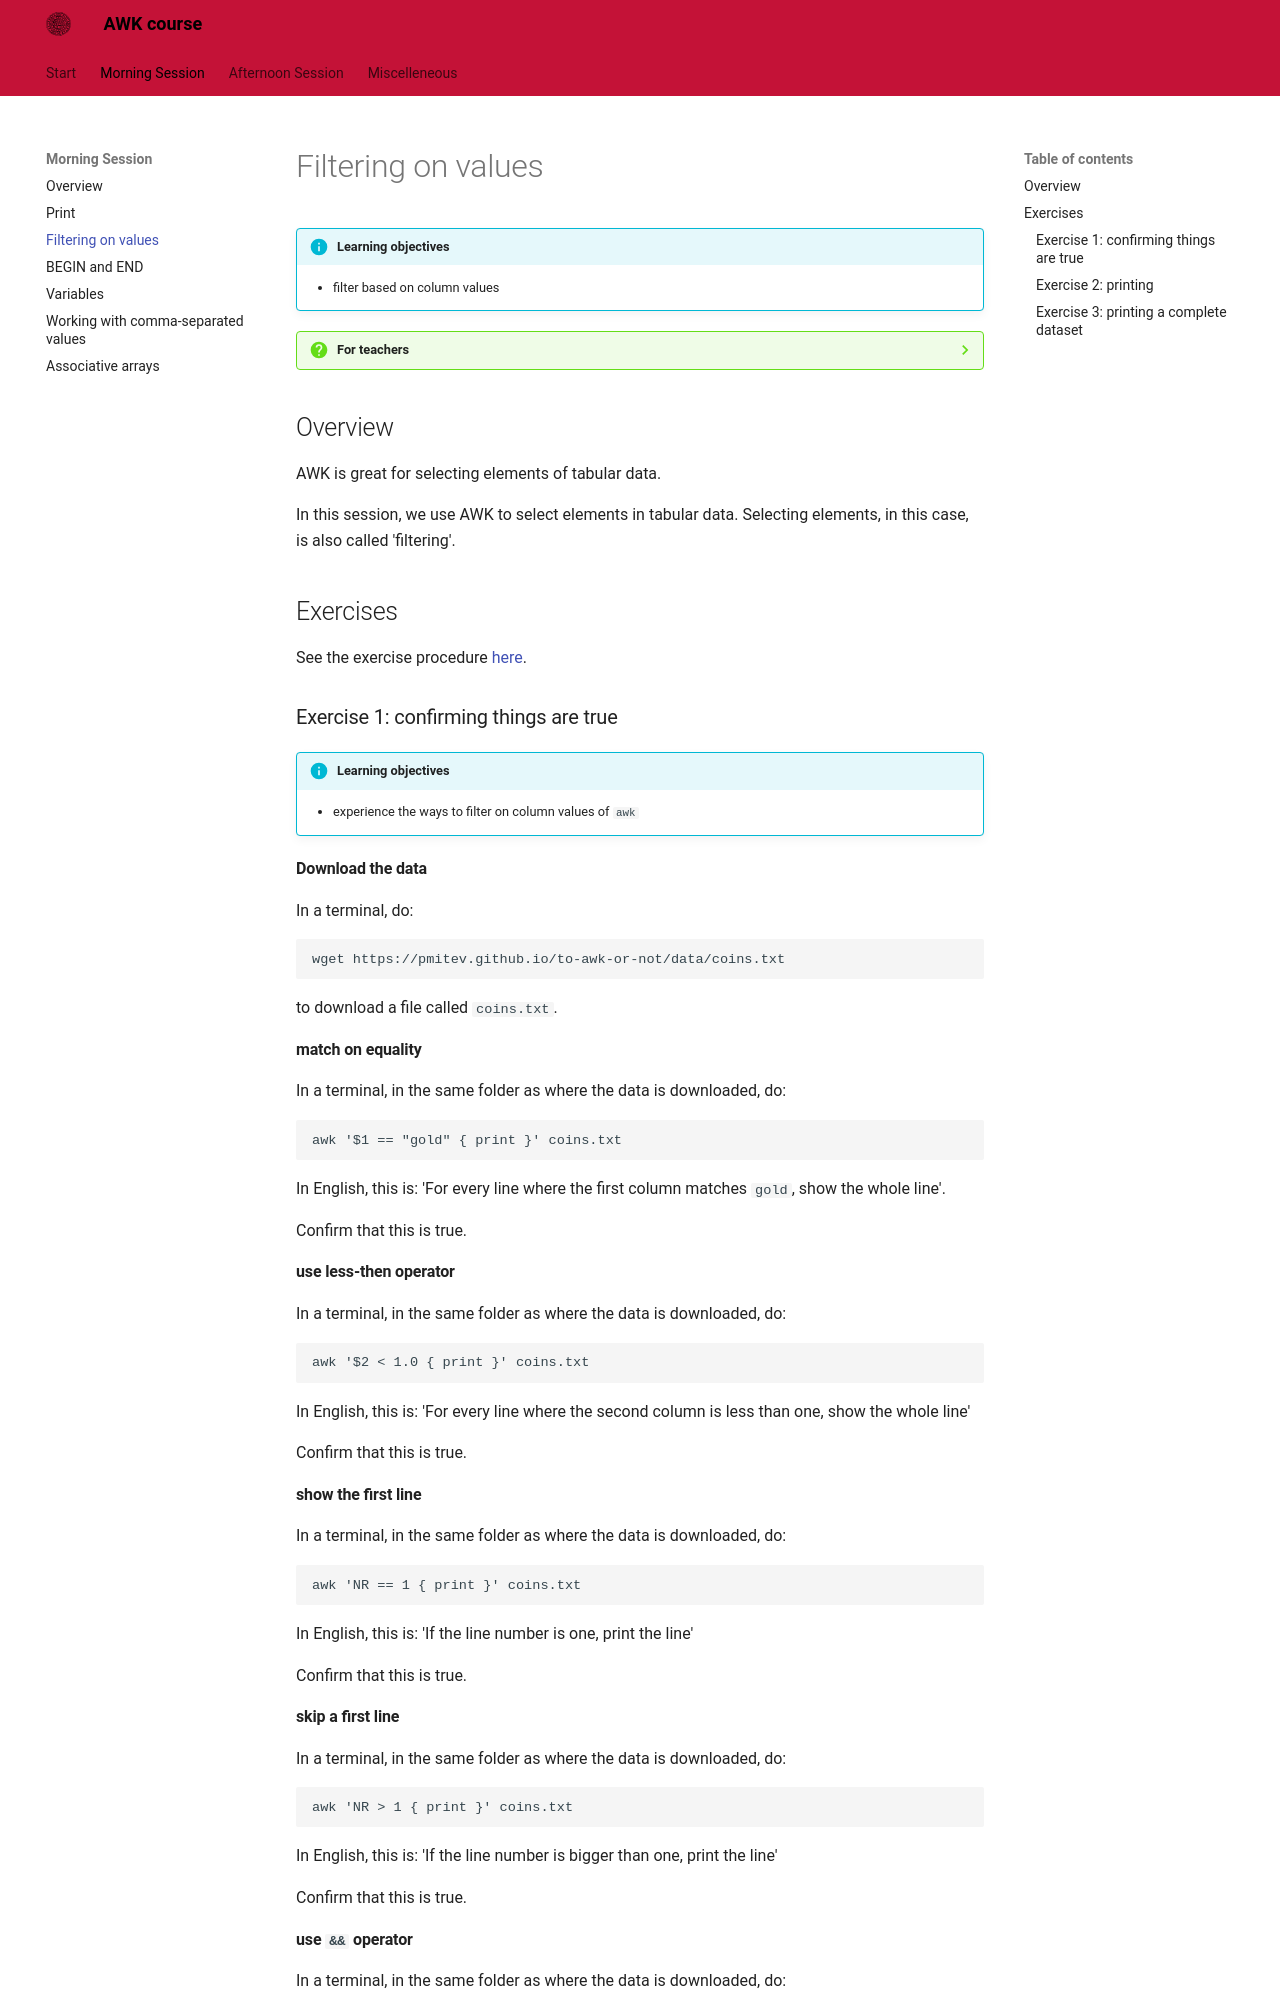

repository: richelbilderbeek/awk_course · page: morning_session/filtering_on_values/index.html · generator: mkdocs

# Filtering on values

!!!- info "Learning objectives"

    - filter based on column values

???- question "For teachers"

    Teaching goals are:

    - Learners can filter based on column values

    Lesson plan:

    * 5 mins: prior knowledge
    * 5 mins: presentation
    * 15 mins: challenge
    * 5 mins: feedback

## Overview

AWK is great for selecting elements of tabular data.

In this session, we use AWK to select elements in tabular data.
Selecting elements, in this case, is also called 'filtering'.

## Exercises

See the exercise procedure [here](../misc/exercise_procedure.md).

### Exercise 1: confirming things are true

!!!- info "Learning objectives"

    - experience the ways to filter on column values of `awk`

#### Download the data

In a terminal, do:

```
wget https://pmitev.github.io/to-awk-or-not/data/coins.txt
```

to download a file called `coins.txt`.

#### match on equality

In a terminal, in the same folder as where the data is downloaded, do:

```
awk '$1 == "gold" { print }' coins.txt
```

In English, this is: 'For every line where the first column matches `gold`, 
show the whole line'.

Confirm that this is true.

#### use less-then operator

In a terminal, in the same folder as where the data is downloaded, do:

```
awk '$2 < 1.0 { print }' coins.txt
```

In English, this is: 'For every line where the second column is less than one, 
show the whole line'

Confirm that this is true.

#### show the first line

In a terminal, in the same folder as where the data is downloaded, do:

```
awk 'NR == 1 { print }' coins.txt
```

In English, this is: 'If the line number is one, print the line'

Confirm that this is true.

#### skip a first line

In a terminal, in the same folder as where the data is downloaded, do:

```
awk 'NR > 1 { print }' coins.txt
```

In English, this is: 'If the line number is bigger than one, print the line'

Confirm that this is true.

#### use `&&` operator

In a terminal, in the same folder as where the data is downloaded, do:

```
awk '$1 == "gold" && $2 < 1.0 { print }' coins.txt
```

In English, this is: 'For every line where the first column matches `gold`
**and** the value in the second column is less than 1.0, show the whole line'

Confirm that this is true.
